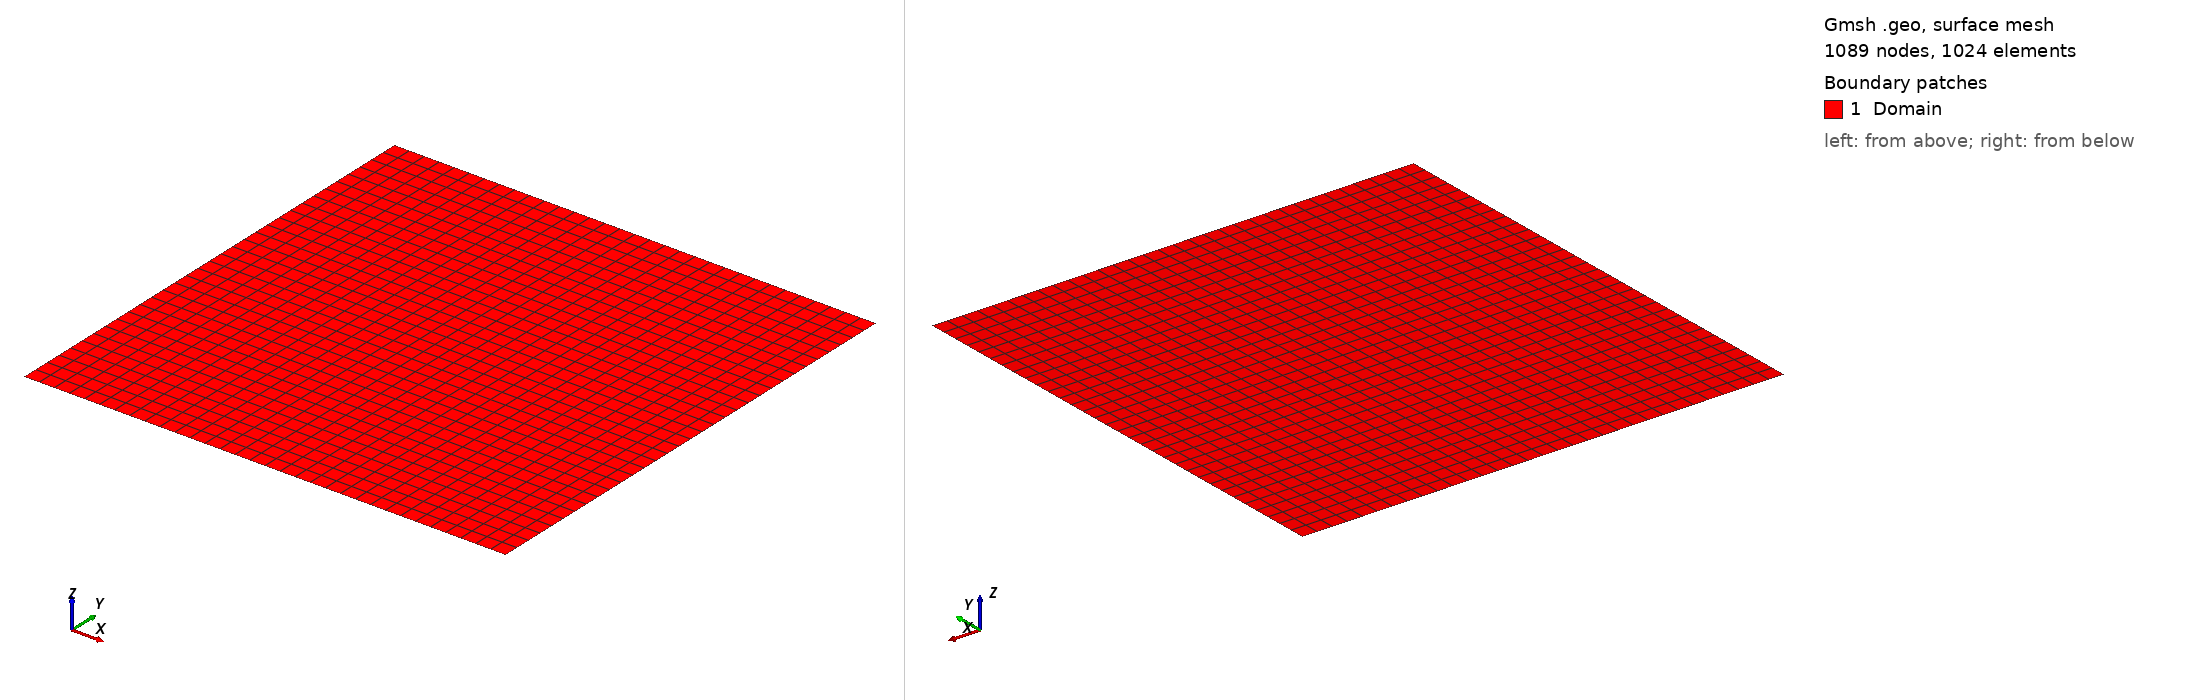

Gmsh geometry script, surface-meshed: 1089 nodes, 1024 surface elements. Boundary patches (legend numbers): 1 Domain. Left view from above one corner, right view from below the opposite corner. Legend entries are the model's physical surfaces. The drawing asked Gmsh for element sizes between 1% and 20% of the model's largest extent; the script's own settings can give other sizes.

=== TestOseen_k5.geo (drawn) ===
// Gmsh project created on Fri Aug 25 11:33:46 2023
SetFactory("OpenCASCADE");

el = 32;
ndiv = el + 1;


Point(1) = {-0.5, 0.0, 0.0, 1.0};
//+
Point(2) = {1.5, 0.0, 0.0, 1.0};
//+
Point(3) = {1.5, 2.0, 0.0, 1.0};
//+
Point(4) = {-0.5, 2.0, 0.0, 1.0};
//+

Line(1) = {1, 2};
//+
Line(2) = {2, 3};
//+
Line(3) = {3, 4};
//+
Line(4) = {4, 1};
//+

Curve Loop(1) = {4, 1, 2, 3};
//+
Plane Surface(1) = {1};
//+
Physical Surface("Domain", 1) = {1};

Physical Curve("BottomNormal", 2) = {1};
//+
Physical Curve("RightNormal", 3) = {2};
//+
Physical Curve("TopNormal", 4) = {3};
//+
Physical Curve("LeftNormal", 5) = {4};
//+

Physical Curve("BottomTan", 6) = {1};
//+
Physical Curve("RightTan", 7) = {2};
//+
Physical Curve("TopTan", 8) = {3};
//+
Physical Curve("LeftTan", 9) = {4};
//+

Transfinite Surface {1} = {1, 2, 3, 4};
//+
Transfinite Curve {4} = ndiv Using Progression 1;
//+
Transfinite Curve {1} = ndiv Using Progression 1;
//+
Transfinite Curve {2} = ndiv Using Progression 1;
//+
Transfinite Curve {3} = ndiv Using Progression 1;
//+

Recombine Surface {1};
